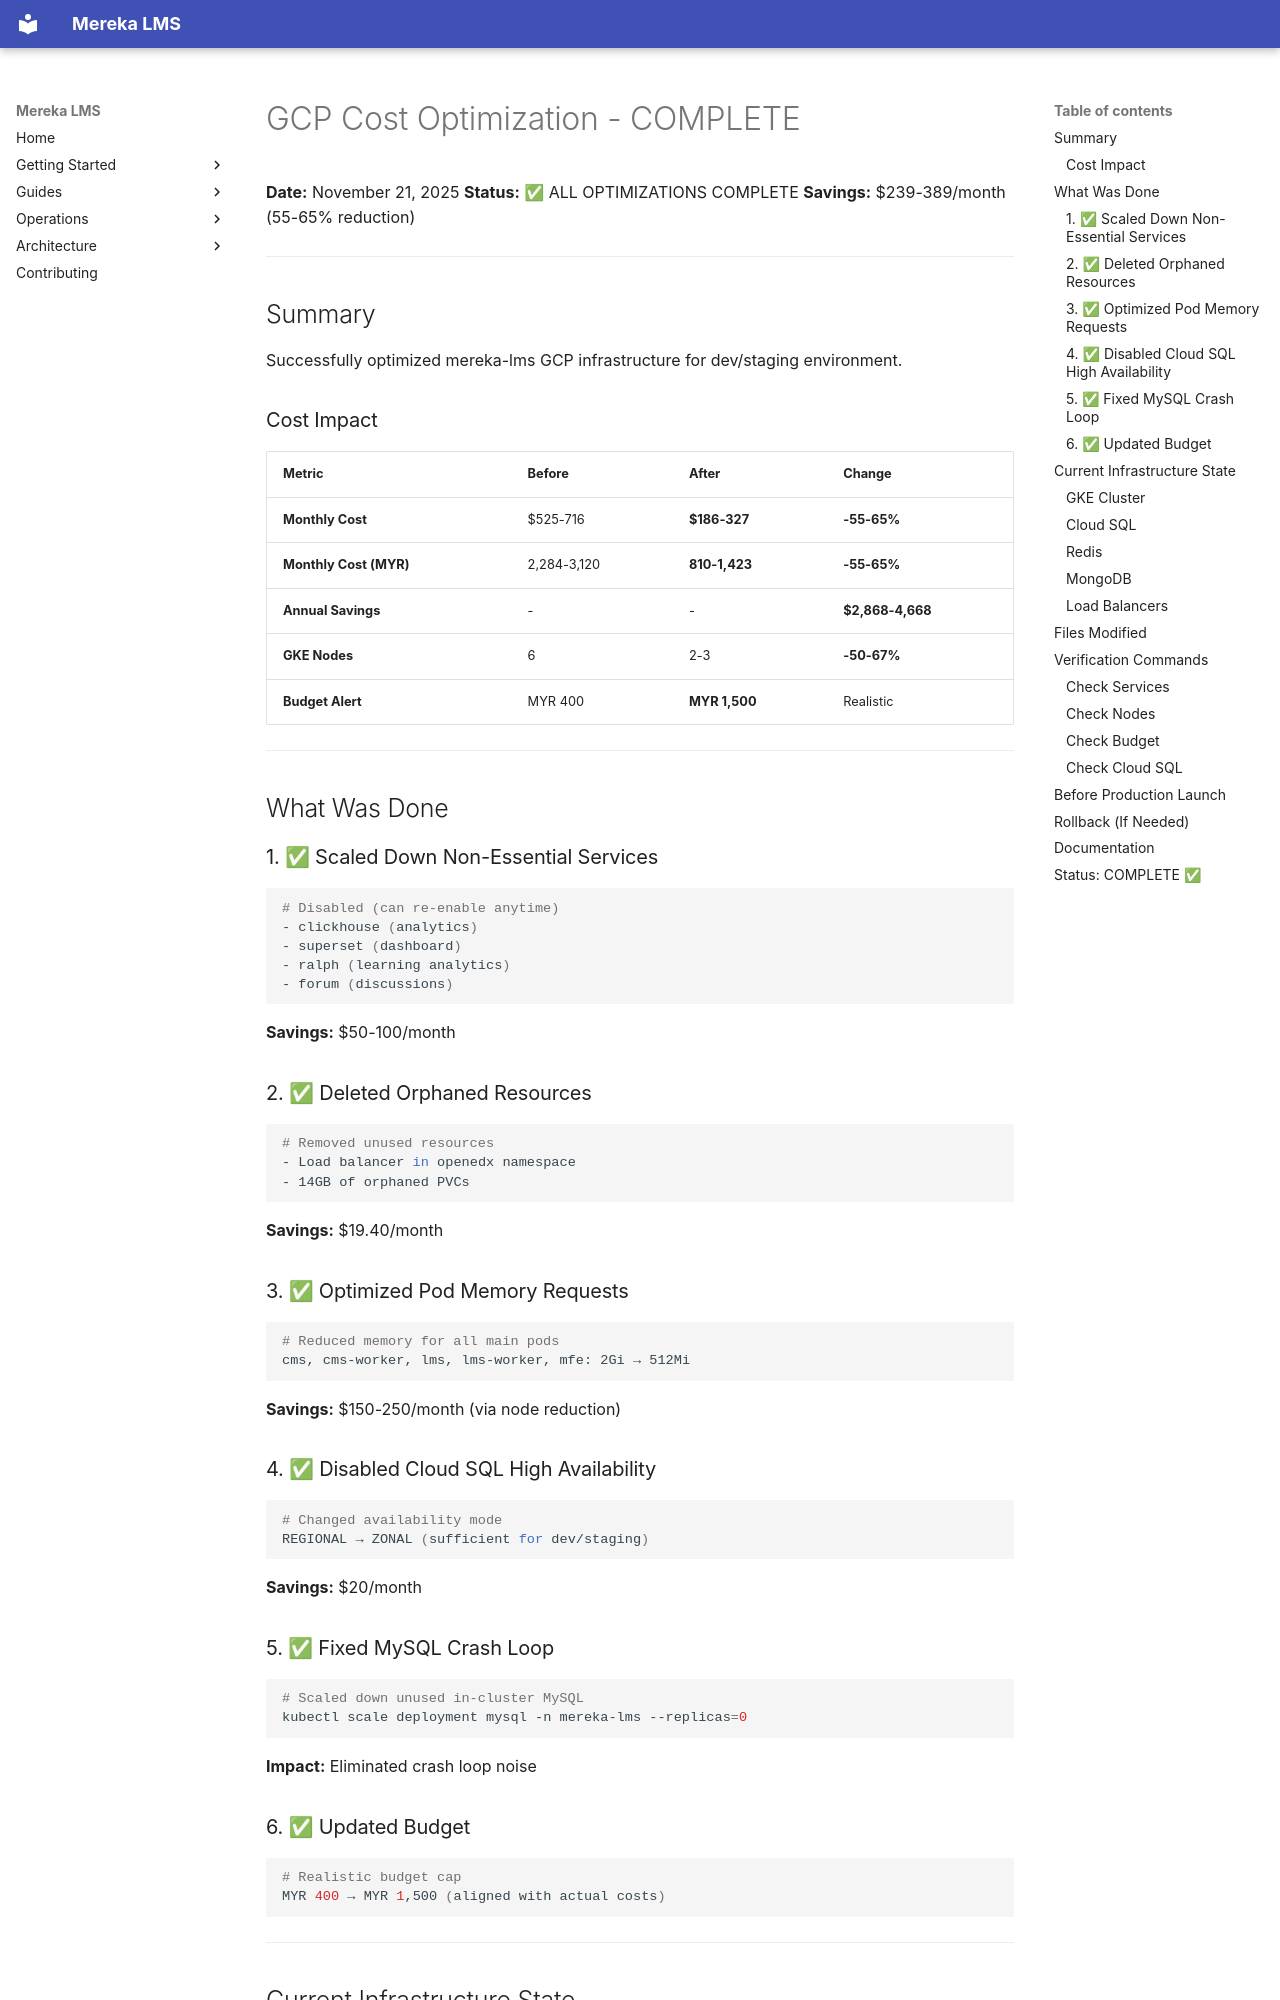

repository: lifeofgurpreet/mereka-lms-prototype · page: archive/root-cleanup-20260203/OPTIMIZATION_COMPLETE/index.html · generator: mkdocs

# GCP Cost Optimization - COMPLETE

**Date:** November 21, 2025
**Status:** ✅ ALL OPTIMIZATIONS COMPLETE
**Savings:** $239-389/month (55-65% reduction)

---

## Summary

Successfully optimized mereka-lms GCP infrastructure for dev/staging environment.

### Cost Impact

| Metric | Before | After | Change |
|--------|--------|-------|--------|
| **Monthly Cost** | $525-716 | **$186-327** | **-55-65%** |
| **Monthly Cost (MYR)** | 2,284-3,120 | **810-1,423** | **-55-65%** |
| **Annual Savings** | - | - | **$2,868-4,668** |
| **GKE Nodes** | 6 | 2-3 | **-50-67%** |
| **Budget Alert** | MYR 400 | **MYR 1,500** | Realistic |

---

## What Was Done

### 1. ✅ Scaled Down Non-Essential Services
```bash
# Disabled (can re-enable anytime)
- clickhouse (analytics)
- superset (dashboard)
- ralph (learning analytics)
- forum (discussions)
```
**Savings:** $50-100/month

### 2. ✅ Deleted Orphaned Resources
```bash
# Removed unused resources
- Load balancer in openedx namespace
- 14GB of orphaned PVCs
```
**Savings:** $19.40/month

### 3. ✅ Optimized Pod Memory Requests
```bash
# Reduced memory for all main pods
cms, cms-worker, lms, lms-worker, mfe: 2Gi → 512Mi
```
**Savings:** $150-250/month (via node reduction)

### 4. ✅ Disabled Cloud SQL High Availability
```bash
# Changed availability mode
REGIONAL → ZONAL (sufficient for dev/staging)
```
**Savings:** $20/month

### 5. ✅ Fixed MySQL Crash Loop
```bash
# Scaled down unused in-cluster MySQL
kubectl scale deployment mysql -n mereka-lms --replicas=0
```
**Impact:** Eliminated crash loop noise

### 6. ✅ Updated Budget
```bash
# Realistic budget cap
MYR 400 → MYR 1,500 (aligned with actual costs)
```

---

## Current Infrastructure State
